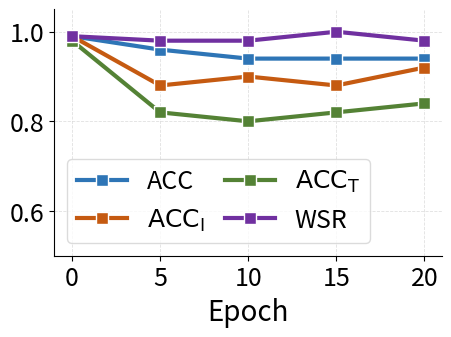

Write the Python code that produced this figure.
# -*- coding: utf-8 -*-
import matplotlib.pyplot as plt
import numpy as np

# -------------------------- 基础设置 --------------------------
plt.rcParams['axes.unicode_minus'] = False
plt.rcParams['grid.linestyle'] = '--'
plt.rcParams['grid.alpha'] = 0.7
plt.rcParams['grid.color'] = 'lightgray'

# -------------------------- 数据区（CoMoMark vs CleanCLIP，0-30 epoch）--------------------------
epoch_full = [0, 5, 10, 15, 20]
epoch_ticks = [0, 5, 10, 15, 20]

# TODO: 将 ACC / I-ACC / T-ACC 替换为真实实验数据（各 31 个值）
ACC_CoMoMark = [
    0.99, 0.96, 0.94, 0.94, 0.94]
I_ACC_CoMoMark = [
    0.99, 0.88, 0.90, 0.88, 0.92]
T_ACC_CoMoMark = [
    0.98, 0.82, 0.80, 0.82, 0.84]
WSR_CoMoMark = [
    0.99, 0.98, 0.98, 1.00, 0.98]

series_defs = [
    ('ACC', ACC_CoMoMark, '#2E75B6', 's', '-'),
    (r'$\mathrm{ACC}_\mathrm{I}$', I_ACC_CoMoMark, '#C55A11', 's', '-'),
    (r'$\mathrm{ACC}_\mathrm{T}$', T_ACC_CoMoMark, '#548235', 's', '-'),
    ('WSR', WSR_CoMoMark, '#7030A0', 's', '-'),
]

# -------------------------- 绘图 --------------------------
fig, ax = plt.subplots(figsize=(5, 3.2))

for label, values, color, marker, linestyle in series_defs:
    ax.plot(
        epoch_full, values,
        color=color, linestyle=linestyle, linewidth=3,
        marker=marker, markersize=8,
        markerfacecolor=color,
        markeredgecolor='white',
        markeredgewidth=1,
        label=label,
    )

ax.set_xticks(epoch_ticks)
ax.set_xlim(-1, 21)
ax.tick_params(axis='both', labelsize=18)
ax.set_xlabel('Epoch', fontsize=20)
ax.set_ylim(0.5, 1.05)
ax.grid(True, color='lightgray', linewidth=0.6)
ax.spines['top'].set_visible(False)
ax.spines['right'].set_visible(False)

ax.legend(
    loc='lower left',
    ncol=2,
    fontsize=18,
    frameon=True,
    edgecolor='lightgray',
    handlelength=2.0,
    columnspacing=0.8,
)

fig.subplots_adjust(top=0.88)

fig.savefig(r'C:\Users\91906\Desktop\finetuning2_CoMoMark.pdf', dpi=300, bbox_inches='tight')
plt.show()
